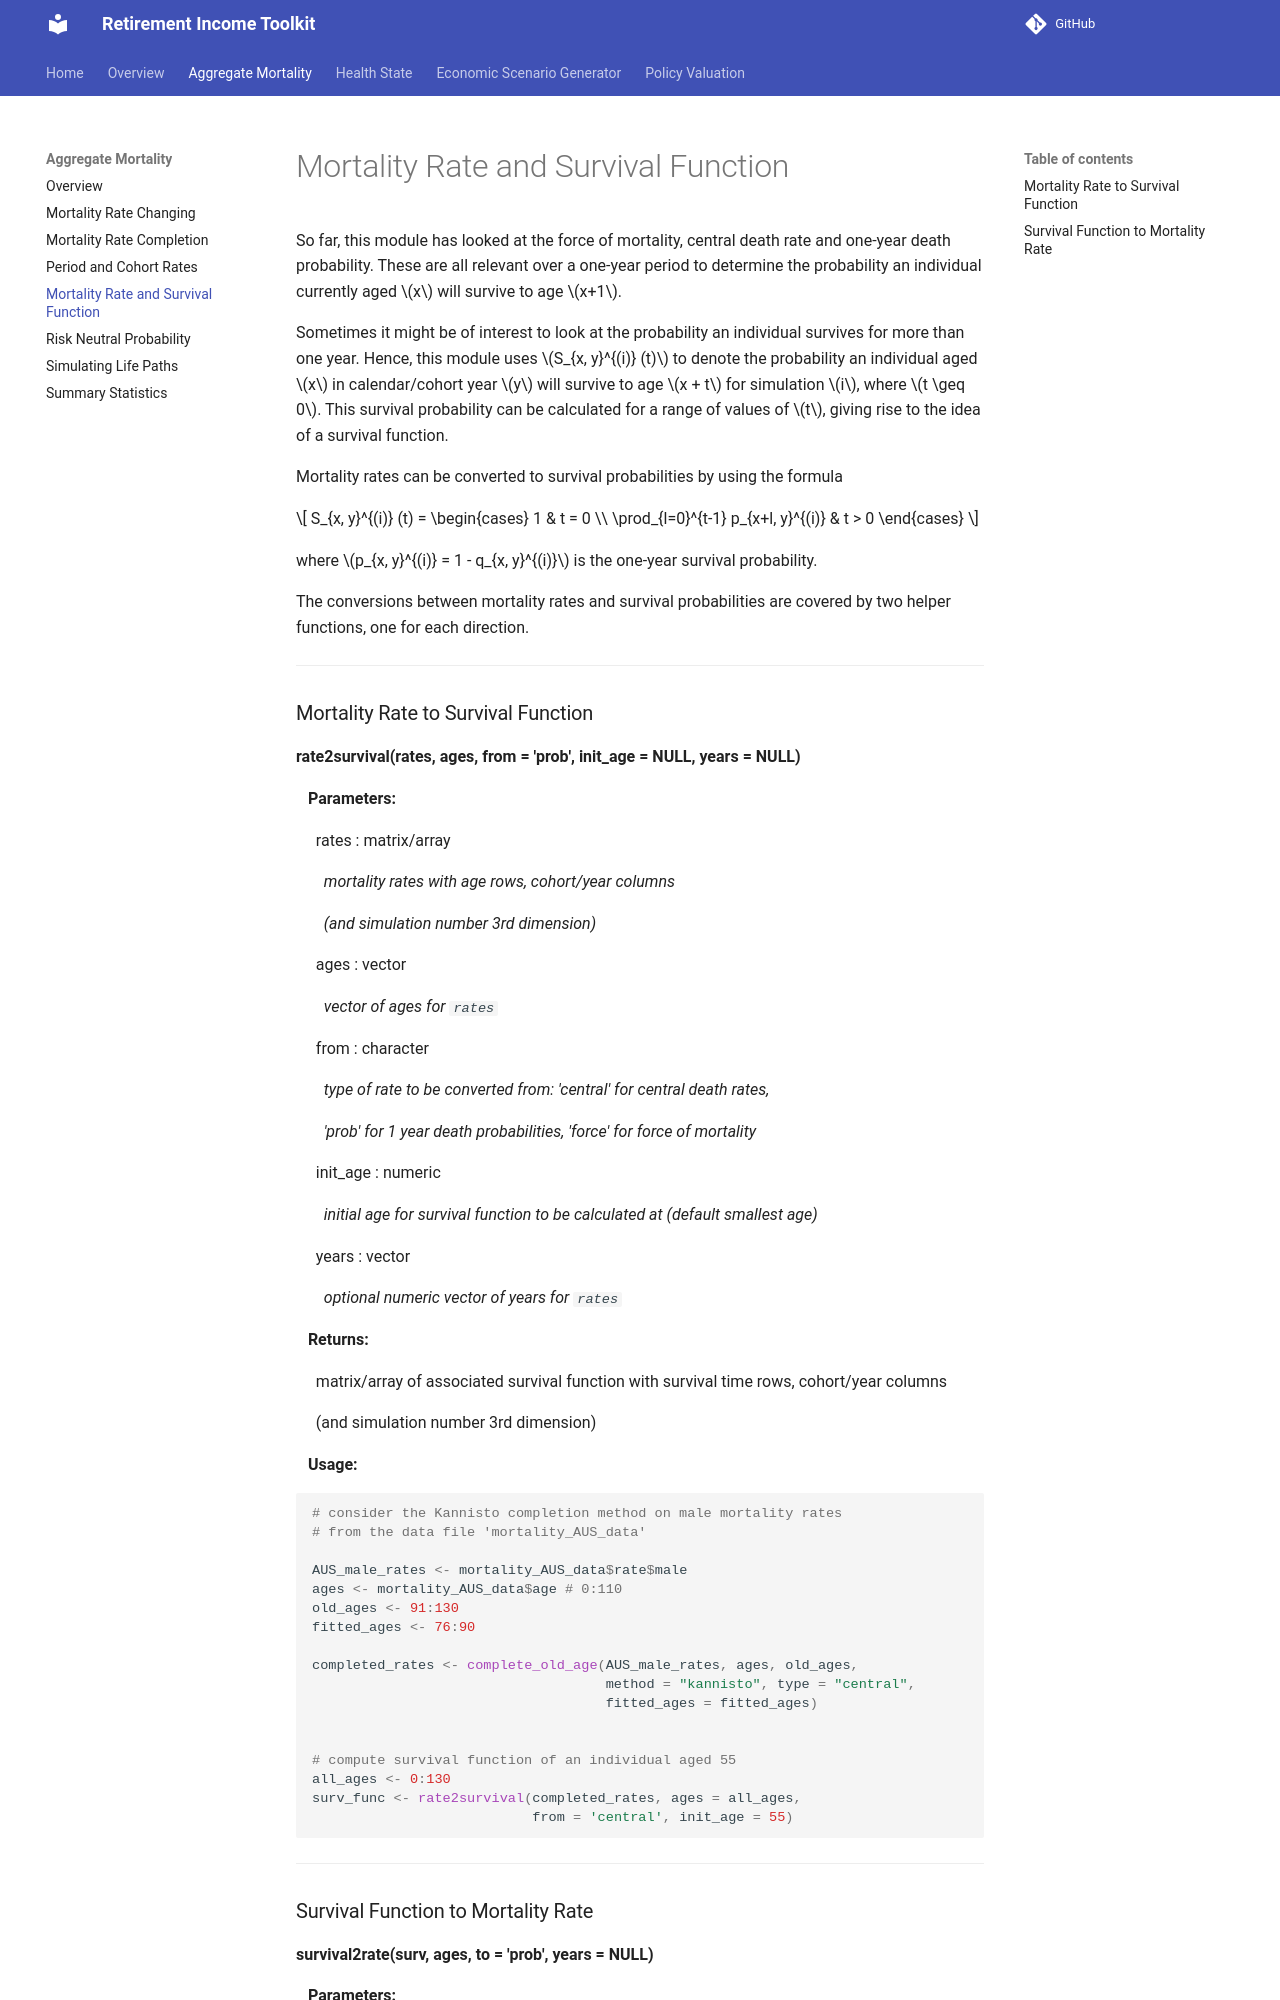

repository: RI-Toolkit/rit-docs · page: Aggregate Mortality/rate_survival/index.html · generator: mkdocs

# Mortality Rate and Survival Function

So far, this module has looked at the force of mortality, central death rate
and one-year death probability. These are all relevant over a one-year period to
determine the probability an individual currently aged $x$ will survive to age $x+1$.

Sometimes it might be of interest to look at the probability an individual survives
for more than one year. Hence, this module uses $S_{x, y}^{(i)} (t)$ to denote 
the probability an individual aged $x$ in calendar/cohort year $y$ will survive 
to age $x + t$ for simulation $i$, where $t \geq 0$. This survival probability
can be calculated for a range of values of $t$, giving rise to the idea of a 
survival function.

Mortality rates can be converted to survival probabilities by using the formula

$$
S_{x, y}^{(i)} (t) = 
\begin{cases}
    1 & t = 0 \\
    \prod_{l=0}^{t-1} p_{x+l, y}^{(i)} & t > 0
\end{cases}
$$

where $p_{x, y}^{(i)} = 1 - q_{x, y}^{(i)}$ is the one-year survival probability.

The conversions between mortality rates and survival probabilities are covered by two helper
functions, one for each direction.

---

### Mortality Rate to Survival Function

**rate2survival(rates, ages, from = 'prob', init_age = NULL, years = NULL)**

&nbsp;&nbsp; **Parameters:**

&nbsp;&nbsp;&nbsp;&nbsp; rates : matrix/array

&nbsp;&nbsp;&nbsp;&nbsp;&nbsp;&nbsp; *mortality rates with age rows, cohort/year columns*

&nbsp;&nbsp;&nbsp;&nbsp;&nbsp;&nbsp; *(and simulation number 3rd dimension)*

&nbsp;&nbsp;&nbsp;&nbsp; ages : vector

&nbsp;&nbsp;&nbsp;&nbsp;&nbsp;&nbsp; *vector of ages for `rates`*

&nbsp;&nbsp;&nbsp;&nbsp; from : character

&nbsp;&nbsp;&nbsp;&nbsp;&nbsp;&nbsp; *type of rate to be converted from: 'central' for central death rates,*

&nbsp;&nbsp;&nbsp;&nbsp;&nbsp;&nbsp; *'prob' for 1 year death probabilities, 'force' for force of mortality*

&nbsp;&nbsp;&nbsp;&nbsp; init_age : numeric

&nbsp;&nbsp;&nbsp;&nbsp;&nbsp;&nbsp; *initial age for survival function to be calculated at (default smallest age)*

&nbsp;&nbsp;&nbsp;&nbsp; years : vector

&nbsp;&nbsp;&nbsp;&nbsp;&nbsp;&nbsp; *optional numeric vector of years for `rates`*

&nbsp;&nbsp; **Returns:**

&nbsp;&nbsp;&nbsp;&nbsp; matrix/array of associated survival function with survival time rows,
cohort/year columns

&nbsp;&nbsp;&nbsp;&nbsp; (and simulation number 3rd dimension)

&nbsp;&nbsp; **Usage:**

```r
# consider the Kannisto completion method on male mortality rates
# from the data file 'mortality_AUS_data'

AUS_male_rates <- mortality_AUS_data$rate$male
ages <- mortality_AUS_data$age # 0:110
old_ages <- 91:130
fitted_ages <- 76:90

completed_rates <- complete_old_age(AUS_male_rates, ages, old_ages,
                                    method = "kannisto", type = "central",
                                    fitted_ages = fitted_ages)


# compute survival function of an individual aged 55
all_ages <- 0:130
surv_func <- rate2survival(completed_rates, ages = all_ages,
                           from = 'central', init_age = 55)
```

---
